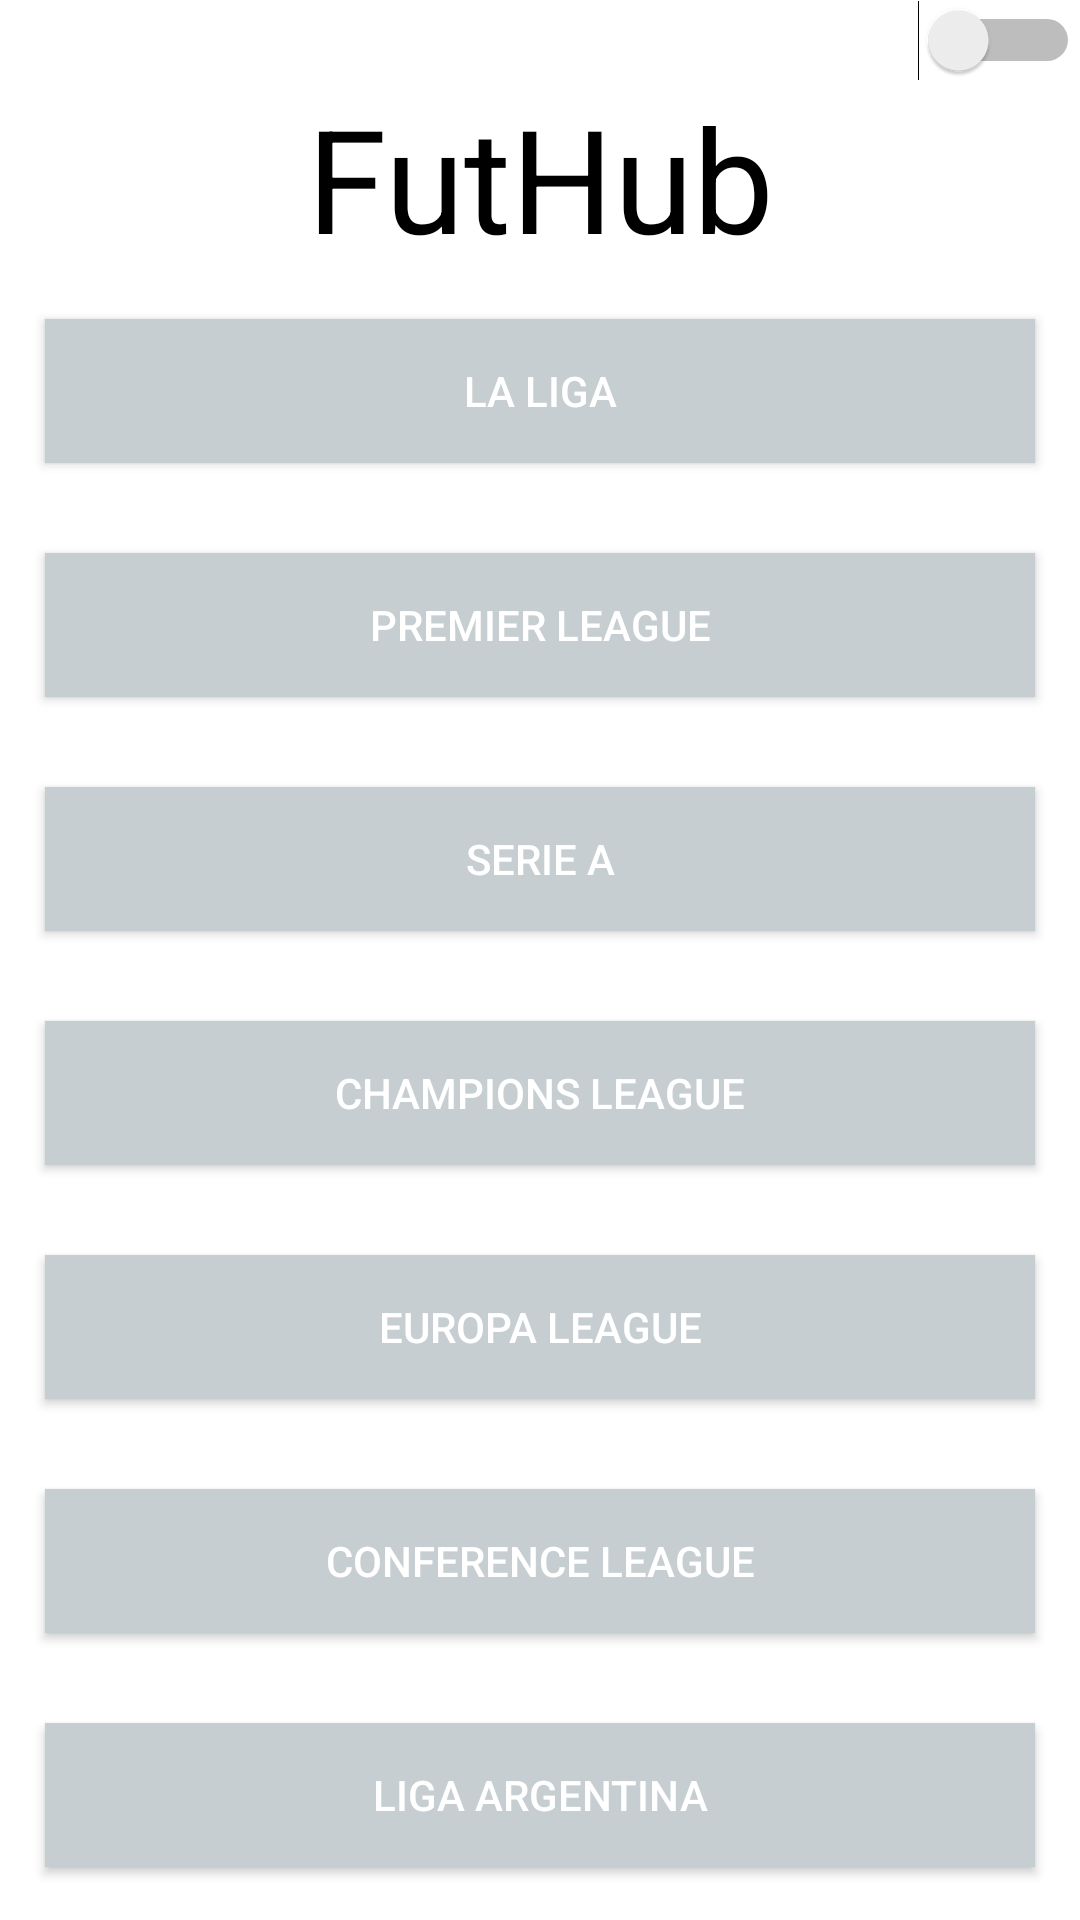

Layout XML and referenced resources for this Android screen:
<!-- AndroidManifest.xml: application theme Theme.FutHub -->
<!-- res/layout/activity_main.xml -->
<?xml version="1.0" encoding="utf-8"?>
<LinearLayout xmlns:android="http://schemas.android.com/apk/res/android"
    xmlns:app="http://schemas.android.com/apk/res-auto"
    xmlns:tools="http://schemas.android.com/tools"
    android:layout_width="match_parent"
    style="@style/SCREEN"
    android:layout_height="wrap_content"
    tools:context=".MainActivity"
    android:orientation="vertical">

    <Switch
        android:id="@+id/lightSwitch"
        android:layout_width="match_parent"
        android:layout_height="wrap_content"/>

    <TextView
        android:id="@+id/txtTitle"
        android:layout_width="match_parent"
        android:layout_height="wrap_content"
        android:text="FutHub"
        style="@style/TEXT"
        app:layout_constraintBottom_toBottomOf="parent"
        app:layout_constraintEnd_toEndOf="parent"
        app:layout_constraintStart_toStartOf="parent"
        app:layout_constraintTop_toTopOf="parent"
        app:layout_constraintVertical_bias="0.07"
        android:textSize="@android:dimen/app_icon_size"
        android:gravity="center"
        />

    <Button
        android:id="@+id/buttonLaLiga"
        android:layout_width="match_parent"
        android:layout_height="wrap_content"
        style="@style/BUTTON"
        android:layout_margin="15dp"
        android:layout_centerInParent="true"
        android:text="La Liga" />

    <Space
        android:layout_width="match_parent"
        android:layout_height="wrap_content" />

    <Space
        android:layout_width="match_parent"
        android:layout_height="wrap_content" />

    <Button
        android:id="@+id/buttonPrem"
        android:layout_width="match_parent"
        style="@style/BUTTON"
        android:layout_margin="15dp"
        android:layout_height="wrap_content"
        android:text="Premier league" />

    <Button
        android:id="@+id/buttonSerieA"
        android:layout_width="match_parent"
        style="@style/BUTTON"
        android:layout_margin="15dp"
        android:layout_height="wrap_content"
        android:text="Serie A" />

    <Button
        android:id="@+id/buttonUCL"
        android:layout_width="match_parent"
        style="@style/BUTTON"
        android:layout_margin="15dp"
        android:layout_height="wrap_content"
        android:text="Champions League" />
    <Button
        android:id="@+id/buttonUEL"
        android:layout_width="match_parent"
        style="@style/BUTTON"
        android:layout_margin="15dp"
        android:layout_height="wrap_content"
        android:text="Europa League" />
    <Button
        android:id="@+id/buttonConferenceLeague"
        android:layout_width="match_parent"
        style="@style/BUTTON"
        android:layout_margin="15dp"
        android:layout_height="wrap_content"
        android:text="Conference League" />

    <Button
        android:id="@+id/buttonArg"
        android:layout_width="match_parent"
        style="@style/BUTTON"
        android:layout_margin="15dp"
        android:layout_height="wrap_content"
        android:text="Liga Argentina"/>

</LinearLayout>
<!-- resources referenced by this layout -->
<resources>
  <style name="BUTTON">
          <item name="android:background">#C6CED1</item>
          <item name="android:textColor">#FFF</item>
      </style>
  <style name="SCREEN">
          <item name="android:background">#FFF</item>
      </style>
  <style name="TEXT">
          <item name="android:textColor">#000</item>
      </style>
  <style name="Theme.FutHub" parent="Theme.MaterialComponents.DayNight.DarkActionBar">
          
          <item name="colorPrimary">#6092F8</item>
          <item name="colorPrimaryVariant">@color/purple_700</item>
          <item name="colorOnPrimary">@color/white</item>
          
          <item name="colorSecondary">@color/teal_200</item>
          <item name="colorSecondaryVariant">@color/teal_700</item>
          <item name="colorOnSecondary">@color/black</item>
          
          <item name="android:statusBarColor">?attr/colorPrimaryVariant</item>
          
      </style>
  <!-- not gathered from this repository: default colours our renderer supplied (Android Studio template values) -->
  <color name="purple_700">#FF3700B3</color>
  <color name="teal_200">#FF03DAC5</color>
  <color name="teal_700">#FF018786</color>
  <color name="black">#FF000000</color>
  <color name="white">#FFFFFFFF</color>
</resources>
